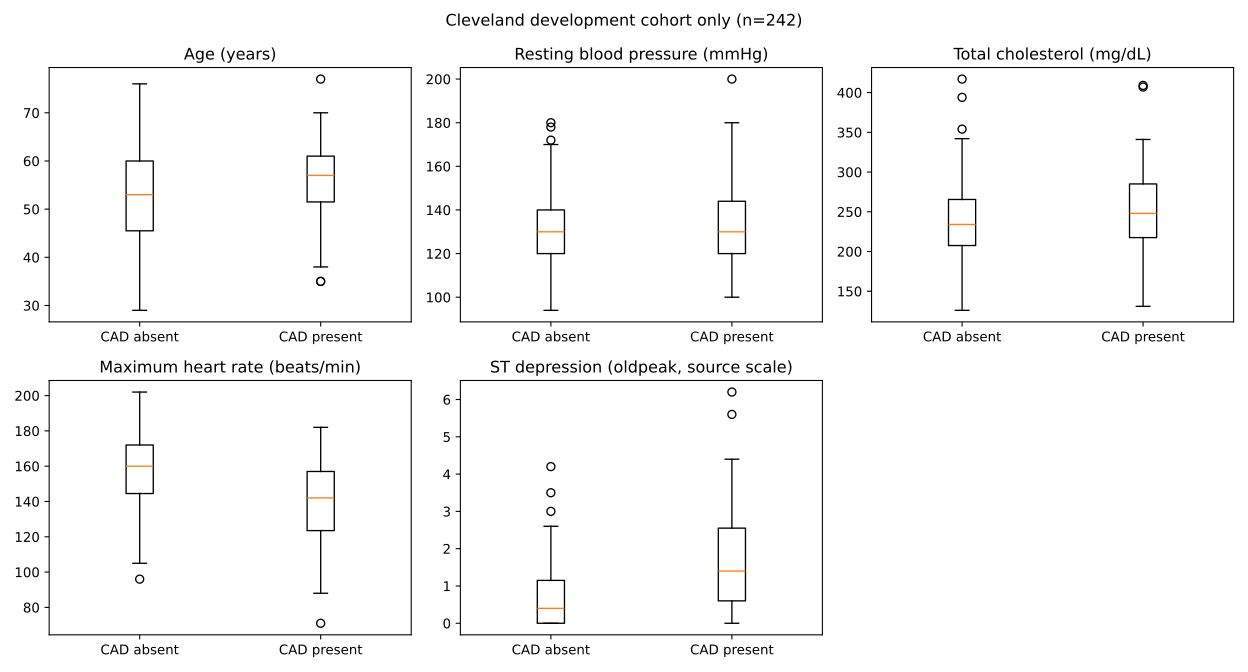

Values plotted in this chart, from the file beside it:
target, age_n, age_median, age_q25, age_q75, trestbps_n, trestbps_median, trestbps_q25, trestbps_q75, chol_n, chol_median, chol_q25, chol_q75, thalach_n, thalach_median, thalach_q25, thalach_q75, oldpeak_n, oldpeak_median, oldpeak_q25, oldpeak_q75
0, 131, 53.0, 45.5, 60.0, 131, 130.0, 120.0, 140.0, 131, 234.0, 207.5, 265.5, 131, 160.0, 144.5, 172.0, 131, 0.4, 0.0, 1.15
1, 111, 57.0, 51.5, 61.0, 111, 130.0, 120.0, 144.0, 111, 248.0, 217.5, 285.0, 111, 142.0, 123.5, 157.0, 111, 1.4, 0.6, 2.55
